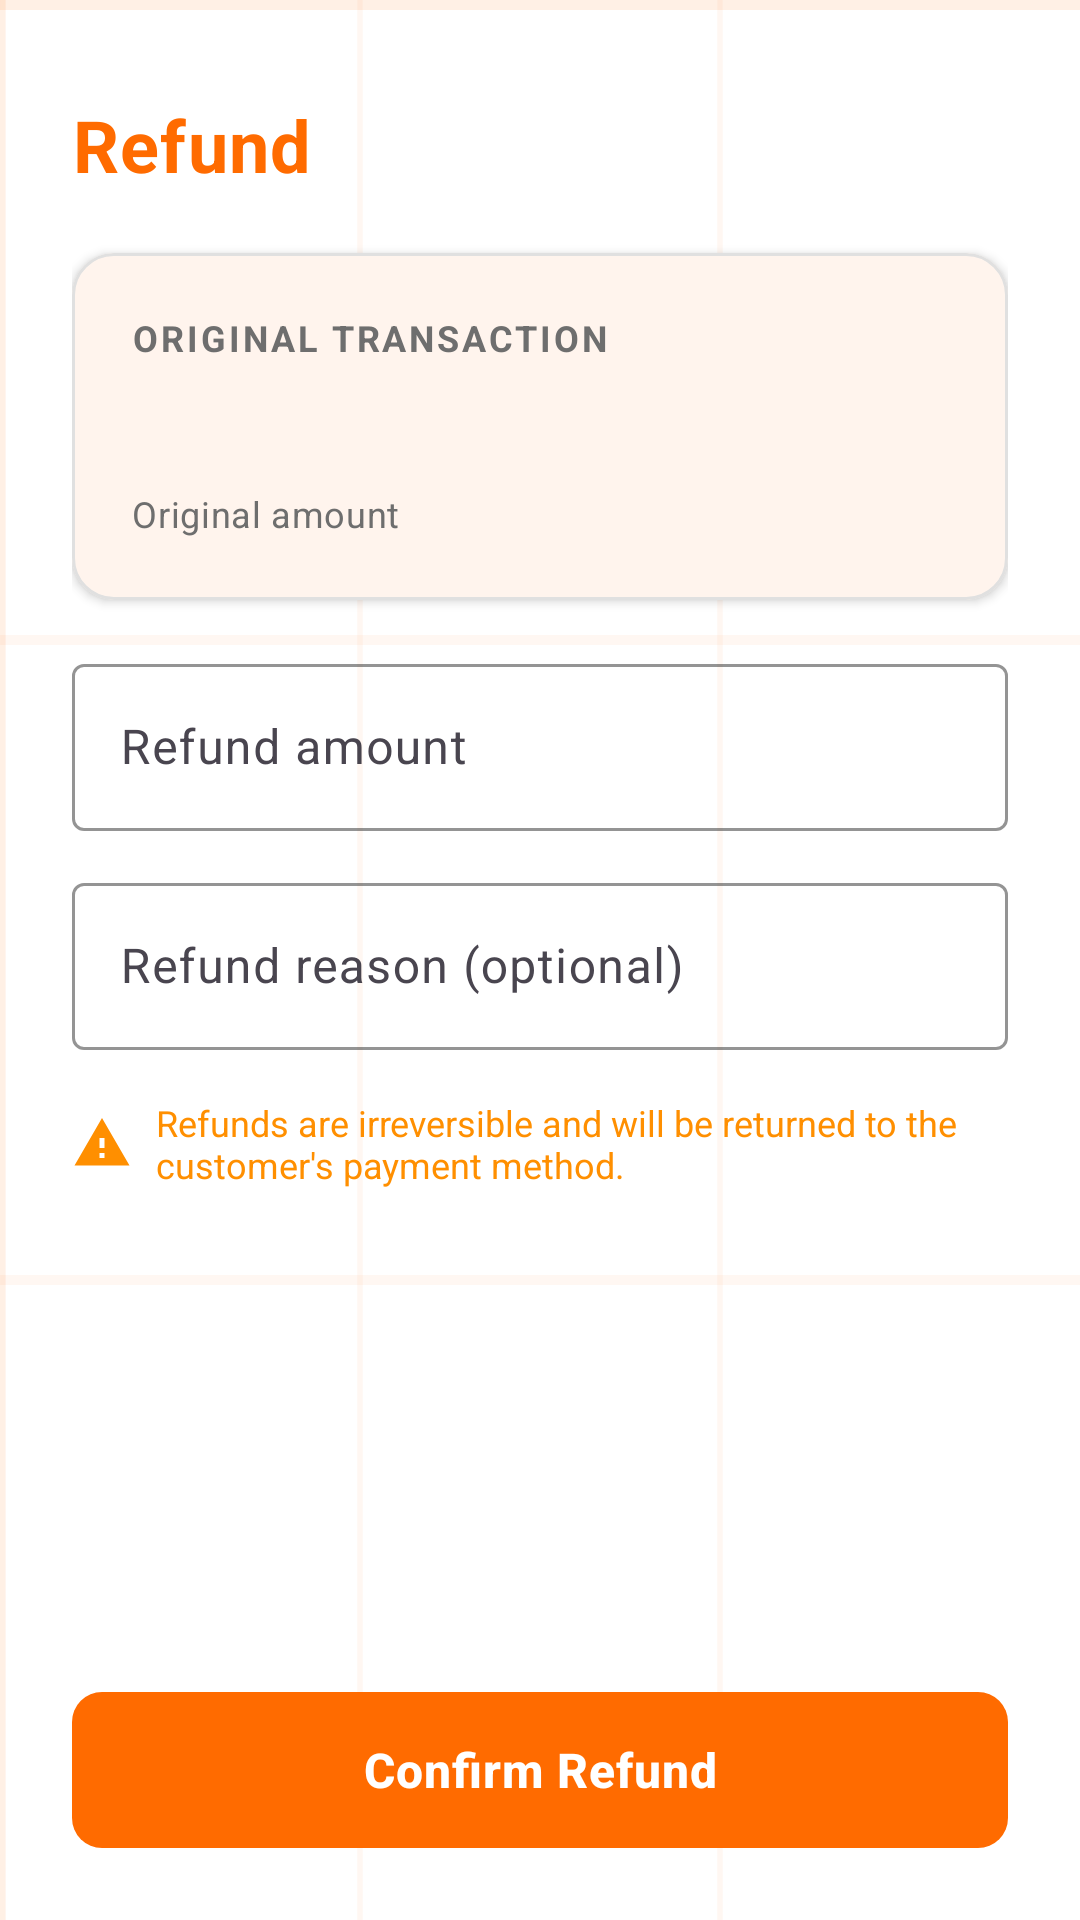

This screen was rendered from an Android layout file. Write that file and the resources it references.
<!-- AndroidManifest.xml: application theme Theme.PayTerminalVersion2 -->
<!-- res/layout/fragment_refund.xml -->
<?xml version="1.0" encoding="utf-8"?>
<LinearLayout xmlns:android="http://schemas.android.com/apk/res/android"
    xmlns:app="http://schemas.android.com/apk/res-auto"
    xmlns:tools="http://schemas.android.com/tools"
    android:layout_width="match_parent"
    android:layout_height="match_parent"
    android:background="@drawable/bg_grid"
    android:orientation="vertical"
    android:padding="24dp">

    <TextView
        android:layout_width="wrap_content"
        android:layout_height="wrap_content"
        android:layout_marginTop="8dp"
        android:text="@string/refund_title"
        android:textAppearance="@style/TextAppearance.PayTerminal.Headline" />

    
    <com.google.android.material.card.MaterialCardView
        style="@style/Widget.PayTerminal.Card"
        android:layout_width="match_parent"
        android:layout_height="wrap_content"
        android:layout_marginTop="20dp">

        <LinearLayout
            android:layout_width="match_parent"
            android:layout_height="wrap_content"
            android:orientation="vertical"
            android:padding="20dp">

            <TextView
                android:layout_width="wrap_content"
                android:layout_height="wrap_content"
                android:text="@string/refund_original"
                android:textAppearance="@style/TextAppearance.PayTerminal.SectionLabel" />

            <TextView
                android:id="@+id/transactionIdText"
                android:layout_width="wrap_content"
                android:layout_height="wrap_content"
                android:layout_marginTop="8dp"
                android:textColor="@color/charcoal"
                android:textSize="15sp"
                android:textStyle="bold"
                tools:text="TXN-8F3A21C9B0" />

            <LinearLayout
                android:layout_width="match_parent"
                android:layout_height="wrap_content"
                android:layout_marginTop="12dp"
                android:orientation="horizontal">

                <TextView
                    android:layout_width="0dp"
                    android:layout_height="wrap_content"
                    android:layout_weight="1"
                    android:text="@string/refund_original_amount"
                    android:textAppearance="@style/TextAppearance.PayTerminal.Metadata" />

                <TextView
                    android:id="@+id/originalAmountText"
                    android:layout_width="wrap_content"
                    android:layout_height="wrap_content"
                    android:textColor="@color/charcoal"
                    android:textSize="14sp"
                    android:textStyle="bold"
                    tools:text="৳250" />
            </LinearLayout>
        </LinearLayout>
    </com.google.android.material.card.MaterialCardView>

    
    <com.google.android.material.textfield.TextInputLayout
        android:id="@+id/refundAmountLayout"
        style="@style/Widget.Material3.TextInputLayout.OutlinedBox"
        android:layout_width="match_parent"
        android:layout_height="wrap_content"
        android:layout_marginTop="16dp"
        android:hint="@string/refund_amount_hint"
        app:boxStrokeColor="@color/orange"
        app:boxStrokeWidthFocused="2dp"
        app:hintTextColor="@color/orange"
        app:prefixText="৳ ">

        <com.google.android.material.textfield.TextInputEditText
            android:id="@+id/refundAmountInput"
            android:layout_width="match_parent"
            android:layout_height="wrap_content"
            android:inputType="number"
            android:maxLines="1"
            android:textColor="@color/charcoal" />
    </com.google.android.material.textfield.TextInputLayout>

    <com.google.android.material.textfield.TextInputLayout
        android:id="@+id/refundReasonLayout"
        style="@style/Widget.Material3.TextInputLayout.OutlinedBox"
        android:layout_width="match_parent"
        android:layout_height="wrap_content"
        android:layout_marginTop="12dp"
        android:hint="@string/refund_reason_hint"
        app:boxStrokeColor="@color/orange"
        app:boxStrokeWidthFocused="2dp"
        app:hintTextColor="@color/orange">

        <com.google.android.material.textfield.TextInputEditText
            android:id="@+id/refundReasonInput"
            android:layout_width="match_parent"
            android:layout_height="wrap_content"
            android:inputType="text"
            android:maxLines="2"
            android:textColor="@color/charcoal" />
    </com.google.android.material.textfield.TextInputLayout>

    
    <LinearLayout
        android:layout_width="match_parent"
        android:layout_height="wrap_content"
        android:layout_marginTop="16dp"
        android:gravity="center_vertical"
        android:orientation="horizontal">

        <ImageView
            android:layout_width="20dp"
            android:layout_height="20dp"
            android:contentDescription="@string/refund_warning"
            android:src="@drawable/ic_warning" />

        <TextView
            android:layout_width="0dp"
            android:layout_height="wrap_content"
            android:layout_marginStart="8dp"
            android:layout_weight="1"
            android:text="@string/refund_warning"
            android:textColor="@color/warning"
            android:textSize="12sp" />
    </LinearLayout>

    <Space
        android:layout_width="match_parent"
        android:layout_height="0dp"
        android:layout_weight="1" />

    <com.google.android.material.button.MaterialButton
        android:id="@+id/confirmButton"
        style="@style/Widget.PayTerminal.Button.Primary"
        android:layout_width="match_parent"
        android:layout_height="wrap_content"
        android:text="@string/refund_confirm" />
</LinearLayout>
<!-- resources referenced by this layout -->
<resources>
  <color name="charcoal">#FF1A1A1A</color>
  <color name="orange">#FFFF6B00</color>
  <color name="warning">#FFFF8F00</color>
  <!-- drawable bg_grid (drawable) -->
  <?xml version="1.0" encoding="utf-8"?>
  <layer-list xmlns:android="http://schemas.android.com/apk/res/android">
      <item android:drawable="@color/bg_white" />
      <item android:drawable="@drawable/bg_grid_pattern" />
  </layer-list>
  <!-- drawable ic_warning (drawable) -->
  <?xml version="1.0" encoding="utf-8"?>
  <vector xmlns:android="http://schemas.android.com/apk/res/android"
      android:width="20dp"
      android:height="20dp"
      android:viewportWidth="24"
      android:viewportHeight="24">
      <path
          android:fillColor="#FFFF8F00"
          android:pathData="M1,21h22L12,2 1,21zM13,18h-2v-2h2v2zM13,14h-2v-4h2v4z" />
  </vector>
  <string name="refund_amount_hint">Refund amount</string>
  <string name="refund_confirm">Confirm Refund</string>
  <string name="refund_original">Original transaction</string>
  <string name="refund_original_amount">Original amount</string>
  <string name="refund_reason_hint">Refund reason (optional)</string>
  <string name="refund_title">Refund</string>
  <string name="refund_warning">Refunds are irreversible and will be returned to the customer\'s payment method.</string>
  <style name="TextAppearance.PayTerminal.Headline">
          <item name="android:textColor">@color/orange</item>
          <item name="android:textStyle">bold</item>
          <item name="android:textSize">24sp</item>
      </style>
  <style name="TextAppearance.PayTerminal.Metadata">
          <item name="android:textColor">@color/gray_text</item>
          <item name="android:textSize">12sp</item>
      </style>
  <style name="TextAppearance.PayTerminal.SectionLabel">
          <item name="android:textColor">@color/gray_text</item>
          <item name="android:textStyle">bold</item>
          <item name="android:textSize">12sp</item>
          <item name="android:letterSpacing">0.08</item>
          <item name="android:textAllCaps">true</item>
      </style>
  <style name="Widget.PayTerminal.Button.Primary">
          <item name="backgroundTint">@color/orange</item>
          <item name="android:textColor">@color/white</item>
      </style>
  <style name="Widget.PayTerminal.Card">
          <item name="cardBackgroundColor">@color/white</item>
          <item name="cardCornerRadius">14dp</item>
          <item name="cardElevation">2dp</item>
          <item name="strokeColor">@color/gray_border</item>
          <item name="strokeWidth">1dp</item>
      </style>
  <style name="Theme.PayTerminalVersion2" parent="Base.Theme.PayTerminalVersion2" />
  <color name="bg_white">#FFFFFFFF</color>
  <color name="gray_text">#FF6E6E6E</color>
  <color name="white">#FFFFFFFF</color>
  <color name="gray_border">#FFE0E0E0</color>
  <style name="Base.Theme.PayTerminalVersion2" parent="Theme.Material3.Light.NoActionBar">
          <item name="colorPrimary">@color/orange</item>
          <item name="colorOnPrimary">@color/white</item>
          <item name="colorPrimaryContainer">@color/orange_soft</item>
          <item name="colorOnPrimaryContainer">@color/charcoal</item>
          <item name="colorSecondary">@color/orange_light</item>
          <item name="colorOnSecondary">@color/charcoal</item>
          <item name="colorSurface">@color/bg_white</item>
          <item name="colorOnSurface">@color/charcoal</item>
          <item name="colorOnBackground">@color/charcoal</item>
          <item name="android:colorBackground">@color/bg_white</item>
          <item name="android:windowBackground">@color/bg_white</item>
          <item name="colorError">@color/error</item>
      </style>
  <color name="orange_soft">#FFFFE5D6</color>
  <color name="orange_light">#FFFFB300</color>
  <color name="error">#FFC62828</color>
</resources>
